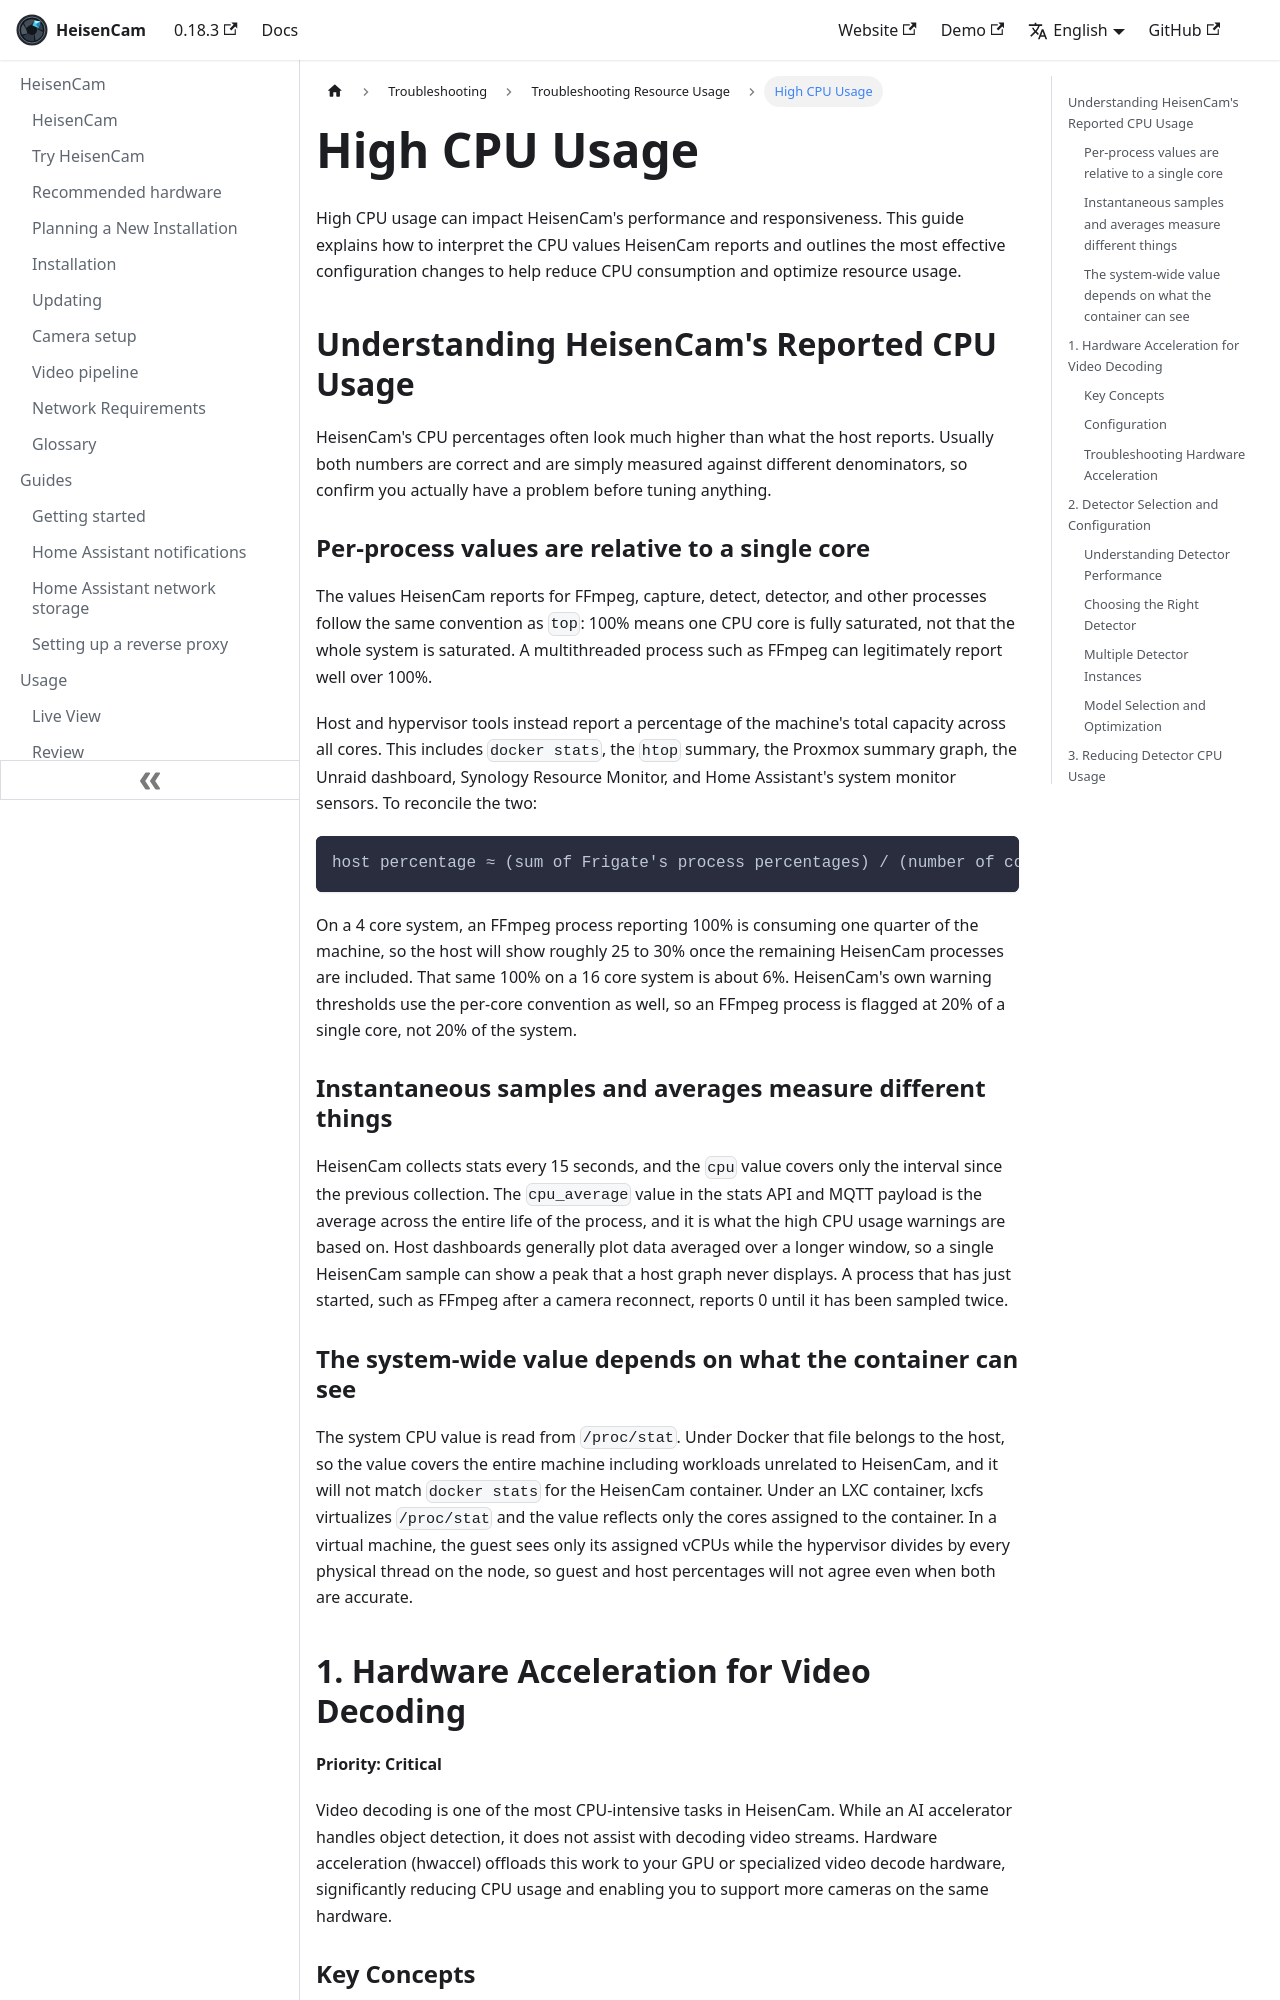

repository: kzkvv/heisencam · page: docs/troubleshooting/cpu/index.html · generator: docusaurus

---
id: cpu
title: High CPU Usage
---

High CPU usage can impact HeisenCam's performance and responsiveness. This guide explains how to interpret the CPU values HeisenCam reports and outlines the most effective configuration changes to help reduce CPU consumption and optimize resource usage.

## Understanding HeisenCam's Reported CPU Usage

HeisenCam's CPU percentages often look much higher than what the host reports. Usually both numbers are correct and are simply measured against different denominators, so confirm you actually have a problem before tuning anything.

### Per-process values are relative to a single core

The values HeisenCam reports for FFmpeg, capture, detect, detector, and other processes follow the same convention as `top`: 100% means one CPU core is fully saturated, not that the whole system is saturated. A multithreaded process such as FFmpeg can legitimately report well over 100%.

Host and hypervisor tools instead report a percentage of the machine's total capacity across all cores. This includes `docker stats`, the `htop` summary, the Proxmox summary graph, the Unraid dashboard, Synology Resource Monitor, and Home Assistant's system monitor sensors. To reconcile the two:

```
host percentage ≈ (sum of Frigate's process percentages) / (number of cores)
```

On a 4 core system, an FFmpeg process reporting 100% is consuming one quarter of the machine, so the host will show roughly 25 to 30% once the remaining HeisenCam processes are included. That same 100% on a 16 core system is about 6%. HeisenCam's own warning thresholds use the per-core convention as well, so an FFmpeg process is flagged at 20% of a single core, not 20% of the system.

### Instantaneous samples and averages measure different things

HeisenCam collects stats every 15 seconds, and the `cpu` value covers only the interval since the previous collection. The `cpu_average` value in the stats API and MQTT payload is the average across the entire life of the process, and it is what the high CPU usage warnings are based on. Host dashboards generally plot data averaged over a longer window, so a single HeisenCam sample can show a peak that a host graph never displays. A process that has just started, such as FFmpeg after a camera reconnect, reports 0 until it has been sampled twice.

### The system-wide value depends on what the container can see

The system CPU value is read from `/proc/stat`. Under Docker that file belongs to the host, so the value covers the entire machine including workloads unrelated to HeisenCam, and it will not match `docker stats` for the HeisenCam container. Under an LXC container, lxcfs virtualizes `/proc/stat` and the value reflects only the cores assigned to the container. In a virtual machine, the guest sees only its assigned vCPUs while the hypervisor divides by every physical thread on the node, so guest and host percentages will not agree even when both are accurate.

## 1. Hardware Acceleration for Video Decoding

**Priority: Critical**

Video decoding is one of the most CPU-intensive tasks in HeisenCam. While an AI accelerator handles object detection, it does not assist with decoding video streams. Hardware acceleration (hwaccel) offloads this work to your GPU or specialized video decode hardware, significantly reducing CPU usage and enabling you to support more cameras on the same hardware.
